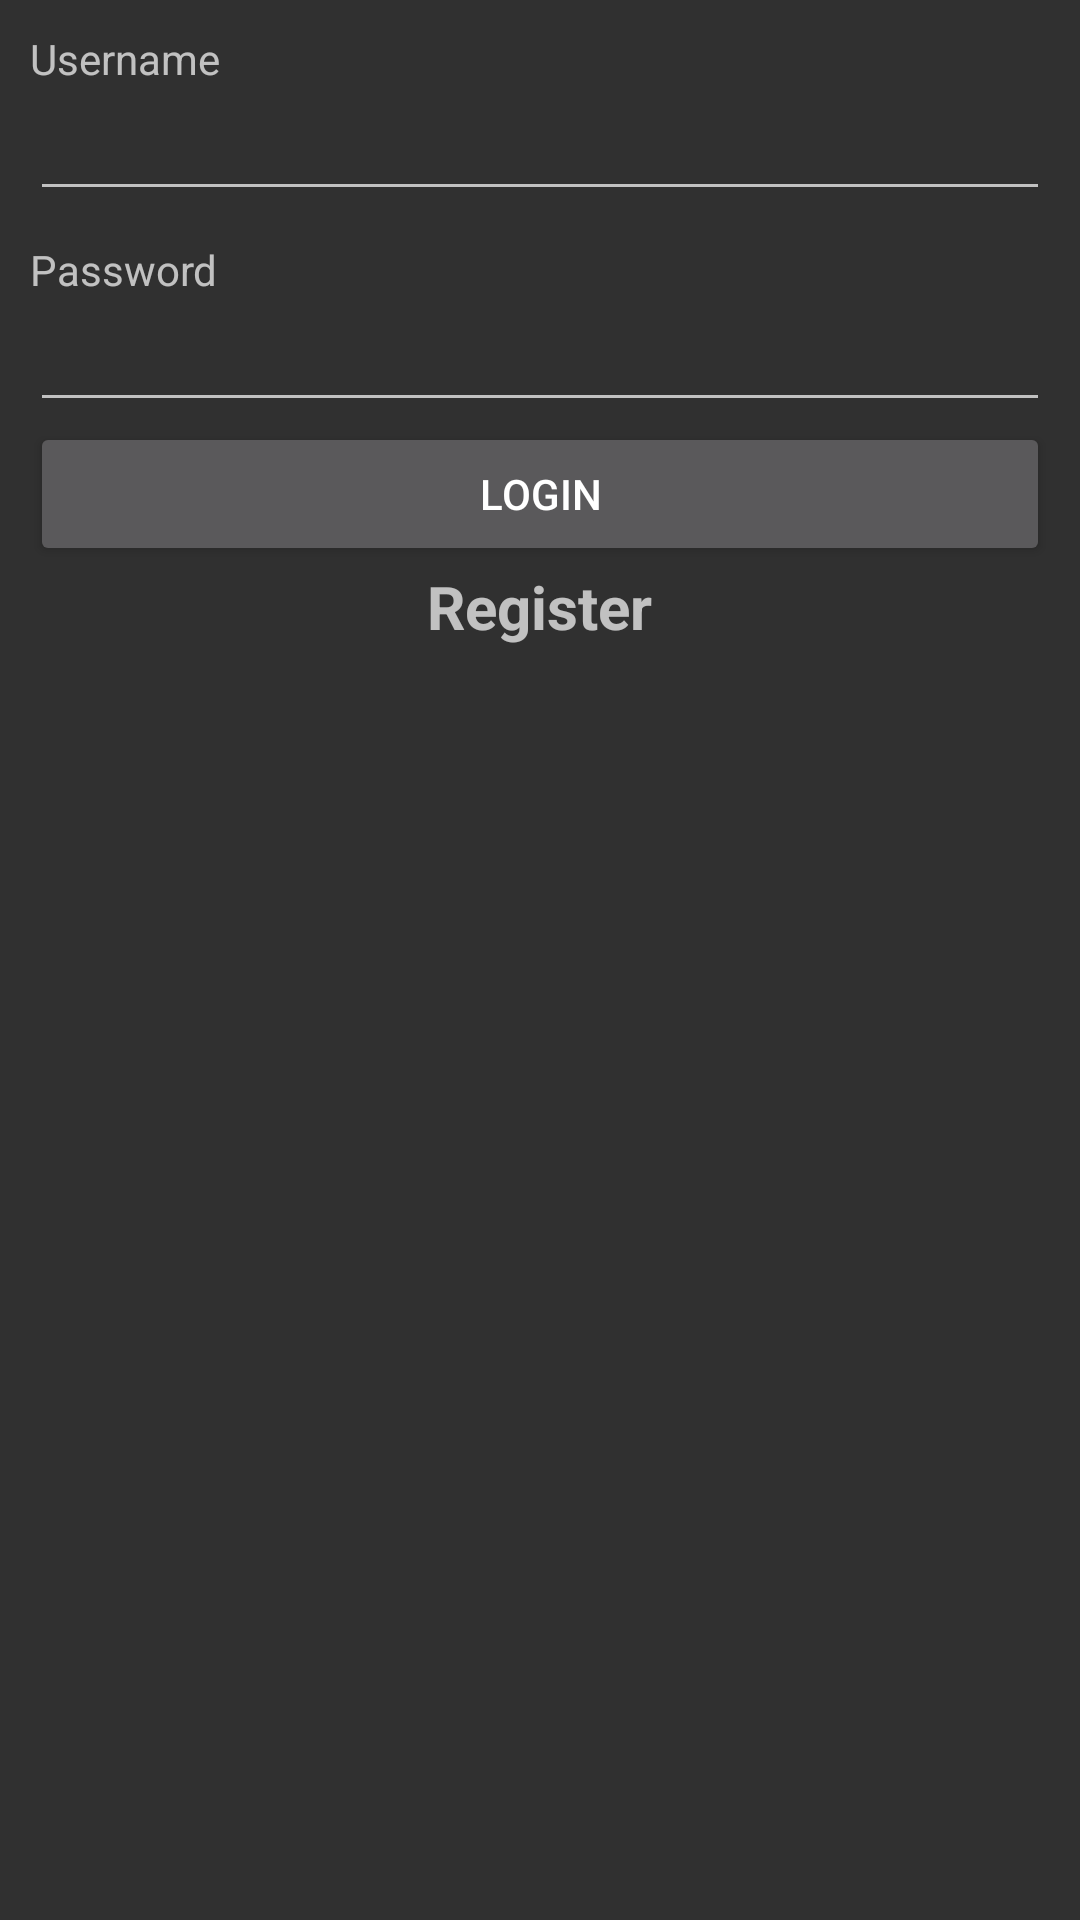

Write the Android layout XML for this screen, with the resource values it uses.
<!-- AndroidManifest.xml: application theme AppTheme -->
<!-- res/layout/activity_login.xml -->
<?xml version="1.0" encoding="utf-8"?>
<LinearLayout xmlns:android="http://schemas.android.com/apk/res/android"
    android:orientation="vertical" android:layout_width="match_parent"
    android:layout_height="match_parent"
    android:padding="10dp">

    <TextView
        android:layout_width="wrap_content"
        android:layout_height="wrap_content"
        android:text="Username"/>

    <EditText
        android:layout_width="match_parent"
        android:layout_height="wrap_content"
        android:id="@+id/usernameEditText"
        android:layout_marginBottom="10dp"/>

    <TextView
        android:layout_width="wrap_content"
        android:layout_height="wrap_content"
        android:text="Password"/>

    <EditText
        android:layout_width="match_parent"
        android:layout_height="wrap_content"
        android:inputType="textPassword"
        android:id="@+id/passwordEditText"/>

    <Button
        android:layout_width="match_parent"
        android:layout_height="wrap_content"
        android:id="@+id/loginButton"
        android:text="Login"/>

    <TextView
        android:id="@+id/registerTextView"
        android:layout_width="wrap_content"
        android:layout_height="wrap_content"
        android:text="Register"
        android:textSize="20dp"
        android:textStyle="bold"
        android:layout_gravity="center_horizontal"/>

</LinearLayout>
<!-- resources referenced by this layout -->
<resources>
  <style name="AppTheme" parent="AppTheme.Base">
          
      </style>
  <style name="AppTheme.Base" parent="Theme.AppCompat.NoActionBar">
          <item name="windowActionBar">false</item>
          <item name="colorPrimary">@color/primaryColor</item>
          <item name="colorPrimaryDark">@color/primaryColorDark</item>
          <item name="colorAccent">@color/accentColor</item>
      </style>
  <color name="primaryColor">#E91E63</color>
  <color name="primaryColorDark">#AD1457</color>
  <color name="accentColor">#80D8FF</color>
</resources>
